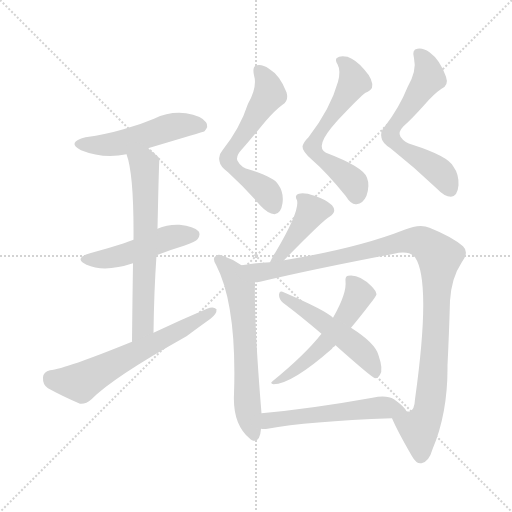
t = 0.00 s
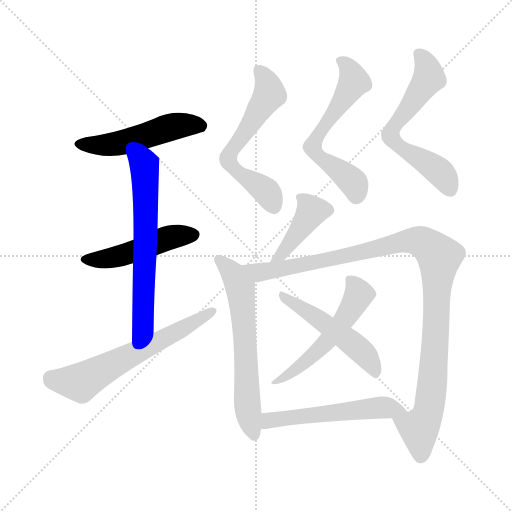
t = 1.99 s
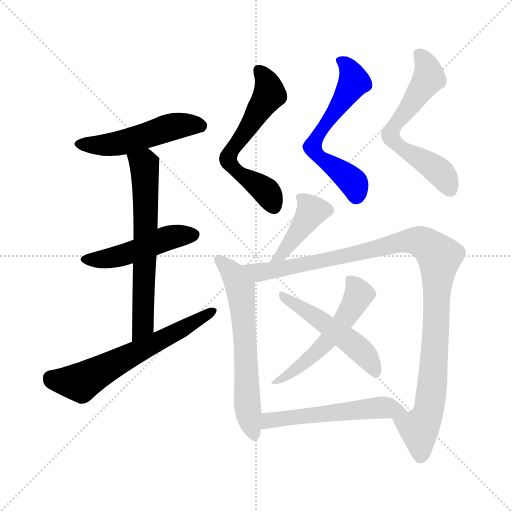
t = 3.99 s
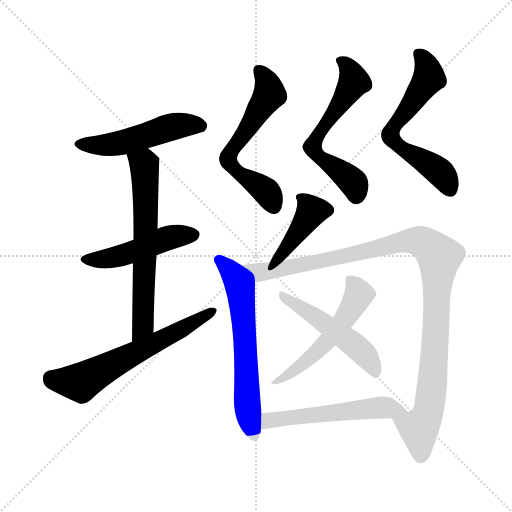
t = 5.98 s
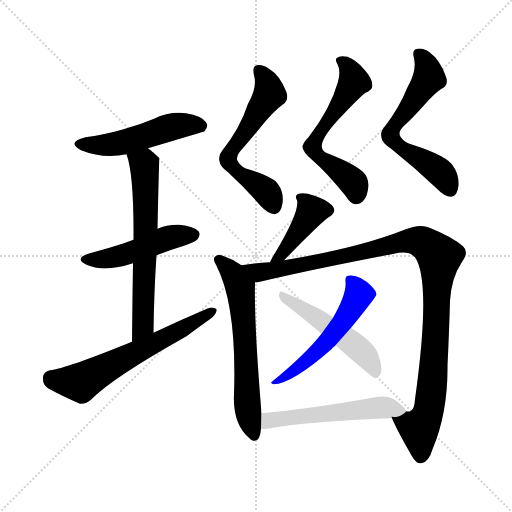
t = 7.98 s
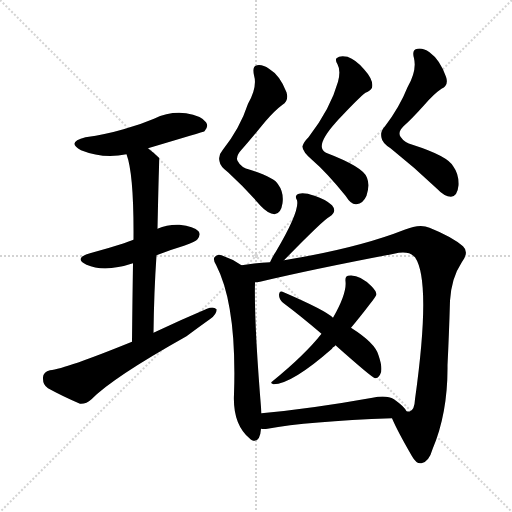
t = 9.97 s

The animated SVG that drew these frames (rendered in a browser with its animation timeline set to each time). Animation: 13 CSS @keyframes rules; one cycle of 9.97 s.

<svg version="1.1" viewBox="0 0 1024 1024" xmlns="http://www.w3.org/2000/svg">
  <g stroke="lightgray" stroke-dasharray="1,1" stroke-width="1" transform="scale(4, 4)">
    <line x1="0" y1="0" x2="256" y2="256"></line>
    <line x1="256" y1="0" x2="0" y2="256"></line>
    <line x1="128" y1="0" x2="128" y2="256"></line>
    <line x1="0" y1="128" x2="256" y2="128"></line>
  </g>
<g transform="scale(1, -1) translate(0, -900)">
   <style type="text/css">
    @keyframes keyframes0 {
      from {
       stroke: blue;
       stroke-dashoffset: 504;
       stroke-width: 128;
       }
       62% {
       animation-timing-function: step-end;
       stroke: blue;
       stroke-dashoffset: 0;
       stroke-width: 128;
       }
       to {
       stroke: black;
       stroke-width: 1024;
       }
       }
       #make-me-a-hanzi-animation-0 {
         animation: keyframes0 0.660156s both;
         animation-delay: 0.000000s;
         animation-timing-function: linear;
       }
    @keyframes keyframes1 {
      from {
       stroke: blue;
       stroke-dashoffset: 476;
       stroke-width: 128;
       }
       61% {
       animation-timing-function: step-end;
       stroke: blue;
       stroke-dashoffset: 0;
       stroke-width: 128;
       }
       to {
       stroke: black;
       stroke-width: 1024;
       }
       }
       #make-me-a-hanzi-animation-1 {
         animation: keyframes1 0.637370s both;
         animation-delay: 0.660156s;
         animation-timing-function: linear;
       }
    @keyframes keyframes2 {
      from {
       stroke: blue;
       stroke-dashoffset: 641;
       stroke-width: 128;
       }
       68% {
       animation-timing-function: step-end;
       stroke: blue;
       stroke-dashoffset: 0;
       stroke-width: 128;
       }
       to {
       stroke: black;
       stroke-width: 1024;
       }
       }
       #make-me-a-hanzi-animation-2 {
         animation: keyframes2 0.771647s both;
         animation-delay: 1.297526s;
         animation-timing-function: linear;
       }
    @keyframes keyframes3 {
      from {
       stroke: blue;
       stroke-dashoffset: 618;
       stroke-width: 128;
       }
       67% {
       animation-timing-function: step-end;
       stroke: blue;
       stroke-dashoffset: 0;
       stroke-width: 128;
       }
       to {
       stroke: black;
       stroke-width: 1024;
       }
       }
       #make-me-a-hanzi-animation-3 {
         animation: keyframes3 0.752930s both;
         animation-delay: 2.069173s;
         animation-timing-function: linear;
       }
    @keyframes keyframes4 {
      from {
       stroke: blue;
       stroke-dashoffset: 598;
       stroke-width: 128;
       }
       66% {
       animation-timing-function: step-end;
       stroke: blue;
       stroke-dashoffset: 0;
       stroke-width: 128;
       }
       to {
       stroke: black;
       stroke-width: 1024;
       }
       }
       #make-me-a-hanzi-animation-4 {
         animation: keyframes4 0.736654s both;
         animation-delay: 2.822103s;
         animation-timing-function: linear;
       }
    @keyframes keyframes5 {
      from {
       stroke: blue;
       stroke-dashoffset: 599;
       stroke-width: 128;
       }
       66% {
       animation-timing-function: step-end;
       stroke: blue;
       stroke-dashoffset: 0;
       stroke-width: 128;
       }
       to {
       stroke: black;
       stroke-width: 1024;
       }
       }
       #make-me-a-hanzi-animation-5 {
         animation: keyframes5 0.737467s both;
         animation-delay: 3.558757s;
         animation-timing-function: linear;
       }
    @keyframes keyframes6 {
      from {
       stroke: blue;
       stroke-dashoffset: 612;
       stroke-width: 128;
       }
       67% {
       animation-timing-function: step-end;
       stroke: blue;
       stroke-dashoffset: 0;
       stroke-width: 128;
       }
       to {
       stroke: black;
       stroke-width: 1024;
       }
       }
       #make-me-a-hanzi-animation-6 {
         animation: keyframes6 0.748047s both;
         animation-delay: 4.296224s;
         animation-timing-function: linear;
       }
    @keyframes keyframes7 {
      from {
       stroke: blue;
       stroke-dashoffset: 414;
       stroke-width: 128;
       }
       57% {
       animation-timing-function: step-end;
       stroke: blue;
       stroke-dashoffset: 0;
       stroke-width: 128;
       }
       to {
       stroke: black;
       stroke-width: 1024;
       }
       }
       #make-me-a-hanzi-animation-7 {
         animation: keyframes7 0.586914s both;
         animation-delay: 5.044271s;
         animation-timing-function: linear;
       }
    @keyframes keyframes8 {
      from {
       stroke: blue;
       stroke-dashoffset: 623;
       stroke-width: 128;
       }
       67% {
       animation-timing-function: step-end;
       stroke: blue;
       stroke-dashoffset: 0;
       stroke-width: 128;
       }
       to {
       stroke: black;
       stroke-width: 1024;
       }
       }
       #make-me-a-hanzi-animation-8 {
         animation: keyframes8 0.756999s both;
         animation-delay: 5.631185s;
         animation-timing-function: linear;
       }
    @keyframes keyframes9 {
      from {
       stroke: blue;
       stroke-dashoffset: 1068;
       stroke-width: 128;
       }
       78% {
       animation-timing-function: step-end;
       stroke: blue;
       stroke-dashoffset: 0;
       stroke-width: 128;
       }
       to {
       stroke: black;
       stroke-width: 1024;
       }
       }
       #make-me-a-hanzi-animation-9 {
         animation: keyframes9 1.119141s both;
         animation-delay: 6.388184s;
         animation-timing-function: linear;
       }
    @keyframes keyframes10 {
      from {
       stroke: blue;
       stroke-dashoffset: 534;
       stroke-width: 128;
       }
       63% {
       animation-timing-function: step-end;
       stroke: blue;
       stroke-dashoffset: 0;
       stroke-width: 128;
       }
       to {
       stroke: black;
       stroke-width: 1024;
       }
       }
       #make-me-a-hanzi-animation-10 {
         animation: keyframes10 0.684570s both;
         animation-delay: 7.507324s;
         animation-timing-function: linear;
       }
    @keyframes keyframes11 {
      from {
       stroke: blue;
       stroke-dashoffset: 502;
       stroke-width: 128;
       }
       62% {
       animation-timing-function: step-end;
       stroke: blue;
       stroke-dashoffset: 0;
       stroke-width: 128;
       }
       to {
       stroke: black;
       stroke-width: 1024;
       }
       }
       #make-me-a-hanzi-animation-11 {
         animation: keyframes11 0.658529s both;
         animation-delay: 8.191895s;
         animation-timing-function: linear;
       }
    @keyframes keyframes12 {
      from {
       stroke: blue;
       stroke-dashoffset: 538;
       stroke-width: 128;
       }
       64% {
       animation-timing-function: step-end;
       stroke: blue;
       stroke-dashoffset: 0;
       stroke-width: 128;
       }
       to {
       stroke: black;
       stroke-width: 1024;
       }
       }
       #make-me-a-hanzi-animation-12 {
         animation: keyframes12 0.687826s both;
         animation-delay: 8.850423s;
         animation-timing-function: linear;
       }
</style>
<path d="M 296.0 603.5 Q 407.0 636.5 409.0 637.5 Q 418.0 647.5 412.0 655.5 Q 403.0 668.5 372.0 673.5 Q 339.0 677.5 308.0 662.5 Q 280.0 650.5 247.0 641.5 Q 213.0 631.5 171.0 625.5 Q 132.0 615.5 162.0 599.5 Q 207.0 581.5 253.0 591.5 L 296.0 603.5 Z" fill="lightgray"></path> 
<path d="M 313.0 389.5 Q 338.0 399.5 368.0 408.5 Q 392.0 417.5 395.0 421.5 Q 402.0 430.5 397.0 437.5 Q 388.0 447.5 359.0 450.5 Q 335.0 451.5 315.0 442.5 L 267.0 420.5 Q 257.0 417.5 248.0 413.5 Q 217.0 403.5 180.0 393.5 Q 146.0 383.5 173.0 370.5 Q 209.0 354.5 266.0 373.5 L 313.0 389.5 Z" fill="lightgray"></path> 
<path d="M 307.0 234.5 Q 308.0 316.5 313.0 389.5 L 315.0 442.5 Q 318.0 583.5 319.0 583.5 Q 309.0 593.5 296.0 603.5 C 273.0 622.5 244.0 620.5 253.0 591.5 Q 268.0 551.5 267.0 420.5 L 266.0 373.5 Q 265.0 309.5 264.0 216.5 C 264.0 186.5 307.0 204.5 307.0 234.5 Z" fill="lightgray"></path> 
<path d="M 264.0 216.5 Q 131.0 162.5 100.0 159.5 Q 87.0 156.5 86.0 145.5 Q 85.0 130.5 96.0 123.5 Q 123.0 108.5 160.0 92.5 Q 172.0 91.5 183.0 101.5 Q 225.0 144.5 373.0 227.5 Q 397.0 245.5 421.0 262.5 Q 434.0 272.5 433.0 281.5 Q 427.0 287.5 414.0 282.5 Q 362.0 260.5 307.0 234.5 L 264.0 216.5 Z" fill="lightgray"></path> 
<path d="M 496.0 692.5 Q 480.0 643.5 445.0 599.5 Q 436.0 589.5 439.0 577.5 Q 440.0 567.5 456.0 555.5 Q 490.0 524.5 521.0 488.5 Q 536.0 472.5 549.0 471.5 Q 562.0 472.5 565.0 493.5 Q 568.0 515.5 556.0 531.5 Q 549.0 544.5 500.0 560.5 Q 482.0 564.5 475.0 578.5 Q 471.0 587.5 483.0 600.5 Q 499.0 618.5 531.0 657.5 Q 550.0 679.5 565.0 690.5 Q 578.0 697.5 573.0 715.5 Q 560.0 749.5 538.0 762.5 Q 525.0 771.5 514.0 769.5 Q 504.0 768.5 508.0 749.5 Q 515.0 725.5 496.0 692.5 Z" fill="lightgray"></path> 
<path d="M 676.0 736.5 Q 661.0 682.5 617.0 625.5 Q 607.0 615.5 605.0 607.5 Q 604.0 597.5 625.0 579.5 Q 653.0 555.5 691.0 508.5 Q 703.0 489.5 713.0 491.5 Q 726.0 492.5 733.0 508.5 Q 740.0 529.5 734.0 544.5 Q 728.0 565.5 652.0 594.5 Q 628.0 606.5 672.0 655.5 Q 678.0 662.5 685.0 669.5 Q 719.0 705.5 731.0 714.5 Q 741.0 718.5 744.0 724.5 Q 748.0 739.5 728.0 761.5 Q 712.0 780.5 695.0 786.5 Q 679.0 789.5 673.0 783.5 Q 670.0 779.5 675.0 771.5 Q 682.0 758.5 676.0 736.5 Z" fill="lightgray"></path> 
<path d="M 815.0 725.5 Q 799.0 685.5 770.0 647.5 Q 760.0 637.5 763.0 624.5 Q 764.0 614.5 781.0 603.5 Q 830.0 564.5 874.0 522.5 Q 889.0 506.5 902.0 506.5 Q 915.0 507.5 917.0 529.5 Q 918.0 551.5 907.0 566.5 Q 897.0 587.5 825.0 610.5 Q 809.0 614.5 801.0 626.5 Q 795.0 635.5 807.0 647.5 Q 822.0 660.5 849.0 690.5 Q 868.0 712.5 883.0 722.5 Q 898.0 729.5 892.0 746.5 Q 880.0 780.5 859.0 795.5 Q 846.0 804.5 835.0 802.5 Q 823.0 801.5 828.0 783.5 Q 834.0 758.5 815.0 725.5 Z" fill="lightgray"></path> 
<path d="M 568.0 379.5 Q 647.0 460.5 659.0 466.5 Q 675.0 476.5 664.0 489.5 Q 651.0 501.5 629.0 508.5 Q 608.0 515.5 598.0 512.5 Q 588.0 509.5 594.0 499.5 Q 600.0 478.5 551.0 395.5 Q 545.0 386.5 540.0 375.5 C 527.0 348.5 547.0 358.5 568.0 379.5 Z" fill="lightgray"></path> 
<path d="M 483.0 369.5 Q 464.0 382.5 443.0 389.5 Q 436.0 392.5 431.0 387.5 Q 424.0 383.5 432.0 370.5 Q 474.0 289.5 468.0 111.5 Q 465.0 51.5 500.0 22.5 Q 501.0 21.5 504.0 19.5 Q 520.0 13.5 522.0 42.5 L 523.0 73.5 Q 508.0 253.5 510.0 335.5 C 510.0 352.5 508.0 353.5 483.0 369.5 Z" fill="lightgray"></path> 
<path d="M 784.0 63.5 Q 794.0 39.5 824.0 -12.5 Q 833.0 -28.5 843.0 -26.5 Q 858.0 -23.5 865.0 1.5 Q 896.0 74.5 895.0 169.5 Q 898.0 229.5 900.0 298.5 Q 903.0 344.5 923.0 374.5 Q 939.0 395.5 926.0 407.5 Q 904.0 426.5 859.0 444.5 Q 840.0 453.5 809.0 440.5 Q 715.0 403.5 568.0 379.5 L 540.0 375.5 Q 512.0 374.5 483.0 369.5 C 453.0 365.5 480.0 330.5 510.0 335.5 Q 514.0 335.5 520.0 336.5 Q 625.0 361.5 788.0 392.5 Q 818.0 399.5 830.0 385.5 Q 863.0 337.5 830.0 101.5 Q 829.0 80.5 820.0 77.5 Q 819.0 76.5 813.0 77.5 C 791.0 56.5 780.0 72.5 784.0 63.5 Z" fill="lightgray"></path> 
<path d="M 702.0 244.5 Q 718.0 263.5 738.0 289.5 Q 753.0 308.5 753.0 311.5 Q 752.0 318.5 743.0 327.5 Q 718.0 352.5 696.0 348.5 Q 690.0 347.5 691.0 337.5 Q 694.0 313.5 666.0 264.5 L 643.0 232.5 Q 610.0 190.5 545.0 137.5 Q 539.0 133.5 547.0 131.5 Q 583.0 131.5 664.0 202.5 Q 665.0 205.5 668.0 206.5 Q 669.0 207.5 671.0 209.5 L 702.0 244.5 Z" fill="lightgray"></path> 
<path d="M 671.0 209.5 Q 743.0 145.5 750.0 143.5 Q 756.0 143.5 760.0 150.5 Q 767.0 160.5 757.0 189.5 Q 751.0 213.5 702.0 244.5 L 666.0 264.5 Q 651.0 279.5 565.0 316.5 Q 559.0 319.5 558.0 310.5 Q 558.0 301.5 566.0 294.5 Q 602.0 267.5 643.0 232.5 L 671.0 209.5 Z" fill="lightgray"></path> 
<path d="M 522.0 42.5 Q 528.0 41.5 535.0 42.5 Q 614.0 57.5 784.0 63.5 C 814.0 64.5 822.0 64.5 813.0 77.5 Q 809.0 86.5 788.0 101.5 Q 773.0 110.5 745.0 104.5 Q 622.0 82.5 523.0 73.5 C 493.0 70.5 492.0 43.5 522.0 42.5 Z" fill="lightgray"></path> 
      <clipPath id="make-me-a-hanzi-clip-0">
      <path d="M 296.0 603.5 Q 407.0 636.5 409.0 637.5 Q 418.0 647.5 412.0 655.5 Q 403.0 668.5 372.0 673.5 Q 339.0 677.5 308.0 662.5 Q 280.0 650.5 247.0 641.5 Q 213.0 631.5 171.0 625.5 Q 132.0 615.5 162.0 599.5 Q 207.0 581.5 253.0 591.5 L 296.0 603.5 Z" fill="lightgray"></path>
      </clipPath>
      <path clip-path="url(#make-me-a-hanzi-clip-0)" d="M 163.0 613.5 L 229.0 611.5 L 354.0 648.5 L 376.0 651.5 L 405.0 645.5 " fill="none" id="make-me-a-hanzi-animation-0" stroke-dasharray="376 752" stroke-linecap="round"></path>

      <clipPath id="make-me-a-hanzi-clip-1">
      <path d="M 313.0 389.5 Q 338.0 399.5 368.0 408.5 Q 392.0 417.5 395.0 421.5 Q 402.0 430.5 397.0 437.5 Q 388.0 447.5 359.0 450.5 Q 335.0 451.5 315.0 442.5 L 267.0 420.5 Q 257.0 417.5 248.0 413.5 Q 217.0 403.5 180.0 393.5 Q 146.0 383.5 173.0 370.5 Q 209.0 354.5 266.0 373.5 L 313.0 389.5 Z" fill="lightgray"></path>
      </clipPath>
      <path clip-path="url(#make-me-a-hanzi-clip-1)" d="M 174.0 382.5 L 235.0 386.5 L 330.0 422.5 L 387.0 430.5 " fill="none" id="make-me-a-hanzi-animation-1" stroke-dasharray="348 696" stroke-linecap="round"></path>

      <clipPath id="make-me-a-hanzi-clip-2">
      <path d="M 307.0 234.5 Q 308.0 316.5 313.0 389.5 L 315.0 442.5 Q 318.0 583.5 319.0 583.5 Q 309.0 593.5 296.0 603.5 C 273.0 622.5 244.0 620.5 253.0 591.5 Q 268.0 551.5 267.0 420.5 L 266.0 373.5 Q 265.0 309.5 264.0 216.5 C 264.0 186.5 307.0 204.5 307.0 234.5 Z" fill="lightgray"></path>
      </clipPath>
      <path clip-path="url(#make-me-a-hanzi-clip-2)" d="M 261.0 589.5 L 289.0 570.5 L 293.0 485.5 L 286.0 248.5 L 269.0 225.5 " fill="none" id="make-me-a-hanzi-animation-2" stroke-dasharray="513 1026" stroke-linecap="round"></path>

      <clipPath id="make-me-a-hanzi-clip-3">
      <path d="M 264.0 216.5 Q 131.0 162.5 100.0 159.5 Q 87.0 156.5 86.0 145.5 Q 85.0 130.5 96.0 123.5 Q 123.0 108.5 160.0 92.5 Q 172.0 91.5 183.0 101.5 Q 225.0 144.5 373.0 227.5 Q 397.0 245.5 421.0 262.5 Q 434.0 272.5 433.0 281.5 Q 427.0 287.5 414.0 282.5 Q 362.0 260.5 307.0 234.5 L 264.0 216.5 Z" fill="lightgray"></path>
      </clipPath>
      <path clip-path="url(#make-me-a-hanzi-clip-3)" d="M 102.0 144.5 L 161.0 135.5 L 356.0 235.5 L 427.0 278.5 " fill="none" id="make-me-a-hanzi-animation-3" stroke-dasharray="490 980" stroke-linecap="round"></path>

      <clipPath id="make-me-a-hanzi-clip-4">
      <path d="M 496.0 692.5 Q 480.0 643.5 445.0 599.5 Q 436.0 589.5 439.0 577.5 Q 440.0 567.5 456.0 555.5 Q 490.0 524.5 521.0 488.5 Q 536.0 472.5 549.0 471.5 Q 562.0 472.5 565.0 493.5 Q 568.0 515.5 556.0 531.5 Q 549.0 544.5 500.0 560.5 Q 482.0 564.5 475.0 578.5 Q 471.0 587.5 483.0 600.5 Q 499.0 618.5 531.0 657.5 Q 550.0 679.5 565.0 690.5 Q 578.0 697.5 573.0 715.5 Q 560.0 749.5 538.0 762.5 Q 525.0 771.5 514.0 769.5 Q 504.0 768.5 508.0 749.5 Q 515.0 725.5 496.0 692.5 Z" fill="lightgray"></path>
      </clipPath>
      <path clip-path="url(#make-me-a-hanzi-clip-4)" d="M 519.0 757.5 L 535.0 733.5 L 539.0 711.5 L 461.0 597.5 L 457.0 579.5 L 471.0 560.5 L 533.0 516.5 L 548.0 485.5 " fill="none" id="make-me-a-hanzi-animation-4" stroke-dasharray="470 940" stroke-linecap="round"></path>

      <clipPath id="make-me-a-hanzi-clip-5">
      <path d="M 676.0 736.5 Q 661.0 682.5 617.0 625.5 Q 607.0 615.5 605.0 607.5 Q 604.0 597.5 625.0 579.5 Q 653.0 555.5 691.0 508.5 Q 703.0 489.5 713.0 491.5 Q 726.0 492.5 733.0 508.5 Q 740.0 529.5 734.0 544.5 Q 728.0 565.5 652.0 594.5 Q 628.0 606.5 672.0 655.5 Q 678.0 662.5 685.0 669.5 Q 719.0 705.5 731.0 714.5 Q 741.0 718.5 744.0 724.5 Q 748.0 739.5 728.0 761.5 Q 712.0 780.5 695.0 786.5 Q 679.0 789.5 673.0 783.5 Q 670.0 779.5 675.0 771.5 Q 682.0 758.5 676.0 736.5 Z" fill="lightgray"></path>
      </clipPath>
      <path clip-path="url(#make-me-a-hanzi-clip-5)" d="M 680.0 778.5 L 700.0 760.5 L 708.0 736.5 L 626.0 609.5 L 629.0 595.5 L 703.0 538.5 L 713.0 508.5 " fill="none" id="make-me-a-hanzi-animation-5" stroke-dasharray="471 942" stroke-linecap="round"></path>

      <clipPath id="make-me-a-hanzi-clip-6">
      <path d="M 815.0 725.5 Q 799.0 685.5 770.0 647.5 Q 760.0 637.5 763.0 624.5 Q 764.0 614.5 781.0 603.5 Q 830.0 564.5 874.0 522.5 Q 889.0 506.5 902.0 506.5 Q 915.0 507.5 917.0 529.5 Q 918.0 551.5 907.0 566.5 Q 897.0 587.5 825.0 610.5 Q 809.0 614.5 801.0 626.5 Q 795.0 635.5 807.0 647.5 Q 822.0 660.5 849.0 690.5 Q 868.0 712.5 883.0 722.5 Q 898.0 729.5 892.0 746.5 Q 880.0 780.5 859.0 795.5 Q 846.0 804.5 835.0 802.5 Q 823.0 801.5 828.0 783.5 Q 834.0 758.5 815.0 725.5 Z" fill="lightgray"></path>
      </clipPath>
      <path clip-path="url(#make-me-a-hanzi-clip-6)" d="M 837.0 790.5 L 846.0 784.5 L 858.0 744.5 L 786.0 645.5 L 782.0 627.5 L 796.0 609.5 L 882.0 553.5 L 900.0 520.5 " fill="none" id="make-me-a-hanzi-animation-6" stroke-dasharray="484 968" stroke-linecap="round"></path>

      <clipPath id="make-me-a-hanzi-clip-7">
      <path d="M 568.0 379.5 Q 647.0 460.5 659.0 466.5 Q 675.0 476.5 664.0 489.5 Q 651.0 501.5 629.0 508.5 Q 608.0 515.5 598.0 512.5 Q 588.0 509.5 594.0 499.5 Q 600.0 478.5 551.0 395.5 Q 545.0 386.5 540.0 375.5 C 527.0 348.5 547.0 358.5 568.0 379.5 Z" fill="lightgray"></path>
      </clipPath>
      <path clip-path="url(#make-me-a-hanzi-clip-7)" d="M 605.0 503.5 L 624.0 477.5 L 569.0 397.5 L 547.0 378.5 " fill="none" id="make-me-a-hanzi-animation-7" stroke-dasharray="286 572" stroke-linecap="round"></path>

      <clipPath id="make-me-a-hanzi-clip-8">
      <path d="M 483.0 369.5 Q 464.0 382.5 443.0 389.5 Q 436.0 392.5 431.0 387.5 Q 424.0 383.5 432.0 370.5 Q 474.0 289.5 468.0 111.5 Q 465.0 51.5 500.0 22.5 Q 501.0 21.5 504.0 19.5 Q 520.0 13.5 522.0 42.5 L 523.0 73.5 Q 508.0 253.5 510.0 335.5 C 510.0 352.5 508.0 353.5 483.0 369.5 Z" fill="lightgray"></path>
      </clipPath>
      <path clip-path="url(#make-me-a-hanzi-clip-8)" d="M 438.0 379.5 L 469.0 348.5 L 481.0 320.5 L 495.0 86.5 L 508.0 29.5 " fill="none" id="make-me-a-hanzi-animation-8" stroke-dasharray="495 990" stroke-linecap="round"></path>

      <clipPath id="make-me-a-hanzi-clip-9">
      <path d="M 784.0 63.5 Q 794.0 39.5 824.0 -12.5 Q 833.0 -28.5 843.0 -26.5 Q 858.0 -23.5 865.0 1.5 Q 896.0 74.5 895.0 169.5 Q 898.0 229.5 900.0 298.5 Q 903.0 344.5 923.0 374.5 Q 939.0 395.5 926.0 407.5 Q 904.0 426.5 859.0 444.5 Q 840.0 453.5 809.0 440.5 Q 715.0 403.5 568.0 379.5 L 540.0 375.5 Q 512.0 374.5 483.0 369.5 C 453.0 365.5 480.0 330.5 510.0 335.5 Q 514.0 335.5 520.0 336.5 Q 625.0 361.5 788.0 392.5 Q 818.0 399.5 830.0 385.5 Q 863.0 337.5 830.0 101.5 Q 829.0 80.5 820.0 77.5 Q 819.0 76.5 813.0 77.5 C 791.0 56.5 780.0 72.5 784.0 63.5 Z" fill="lightgray"></path>
      </clipPath>
      <path clip-path="url(#make-me-a-hanzi-clip-9)" d="M 491.0 366.5 L 522.0 355.5 L 573.0 363.5 L 811.0 417.5 L 836.0 418.5 L 867.0 399.5 L 879.0 386.5 L 871.0 218.5 L 861.0 99.5 L 855.0 71.5 L 838.0 42.5 L 842.0 -11.5 " fill="none" id="make-me-a-hanzi-animation-9" stroke-dasharray="940 1880" stroke-linecap="round"></path>

      <clipPath id="make-me-a-hanzi-clip-10">
      <path d="M 702.0 244.5 Q 718.0 263.5 738.0 289.5 Q 753.0 308.5 753.0 311.5 Q 752.0 318.5 743.0 327.5 Q 718.0 352.5 696.0 348.5 Q 690.0 347.5 691.0 337.5 Q 694.0 313.5 666.0 264.5 L 643.0 232.5 Q 610.0 190.5 545.0 137.5 Q 539.0 133.5 547.0 131.5 Q 583.0 131.5 664.0 202.5 Q 665.0 205.5 668.0 206.5 Q 669.0 207.5 671.0 209.5 L 702.0 244.5 Z" fill="lightgray"></path>
      </clipPath>
      <path clip-path="url(#make-me-a-hanzi-clip-10)" d="M 702.0 339.5 L 718.0 311.5 L 682.0 251.5 L 630.0 191.5 L 551.0 136.5 " fill="none" id="make-me-a-hanzi-animation-10" stroke-dasharray="406 812" stroke-linecap="round"></path>

      <clipPath id="make-me-a-hanzi-clip-11">
      <path d="M 671.0 209.5 Q 743.0 145.5 750.0 143.5 Q 756.0 143.5 760.0 150.5 Q 767.0 160.5 757.0 189.5 Q 751.0 213.5 702.0 244.5 L 666.0 264.5 Q 651.0 279.5 565.0 316.5 Q 559.0 319.5 558.0 310.5 Q 558.0 301.5 566.0 294.5 Q 602.0 267.5 643.0 232.5 L 671.0 209.5 Z" fill="lightgray"></path>
      </clipPath>
      <path clip-path="url(#make-me-a-hanzi-clip-11)" d="M 566.0 307.5 L 723.0 198.5 L 752.0 151.5 " fill="none" id="make-me-a-hanzi-animation-11" stroke-dasharray="374 748" stroke-linecap="round"></path>

      <clipPath id="make-me-a-hanzi-clip-12">
      <path d="M 522.0 42.5 Q 528.0 41.5 535.0 42.5 Q 614.0 57.5 784.0 63.5 C 814.0 64.5 822.0 64.5 813.0 77.5 Q 809.0 86.5 788.0 101.5 Q 773.0 110.5 745.0 104.5 Q 622.0 82.5 523.0 73.5 C 493.0 70.5 492.0 43.5 522.0 42.5 Z" fill="lightgray"></path>
      </clipPath>
      <path clip-path="url(#make-me-a-hanzi-clip-12)" d="M 529.0 50.5 L 545.0 60.5 L 740.0 83.5 L 807.0 78.5 " fill="none" id="make-me-a-hanzi-animation-12" stroke-dasharray="410 820" stroke-linecap="round"></path>

</g>
</svg>
